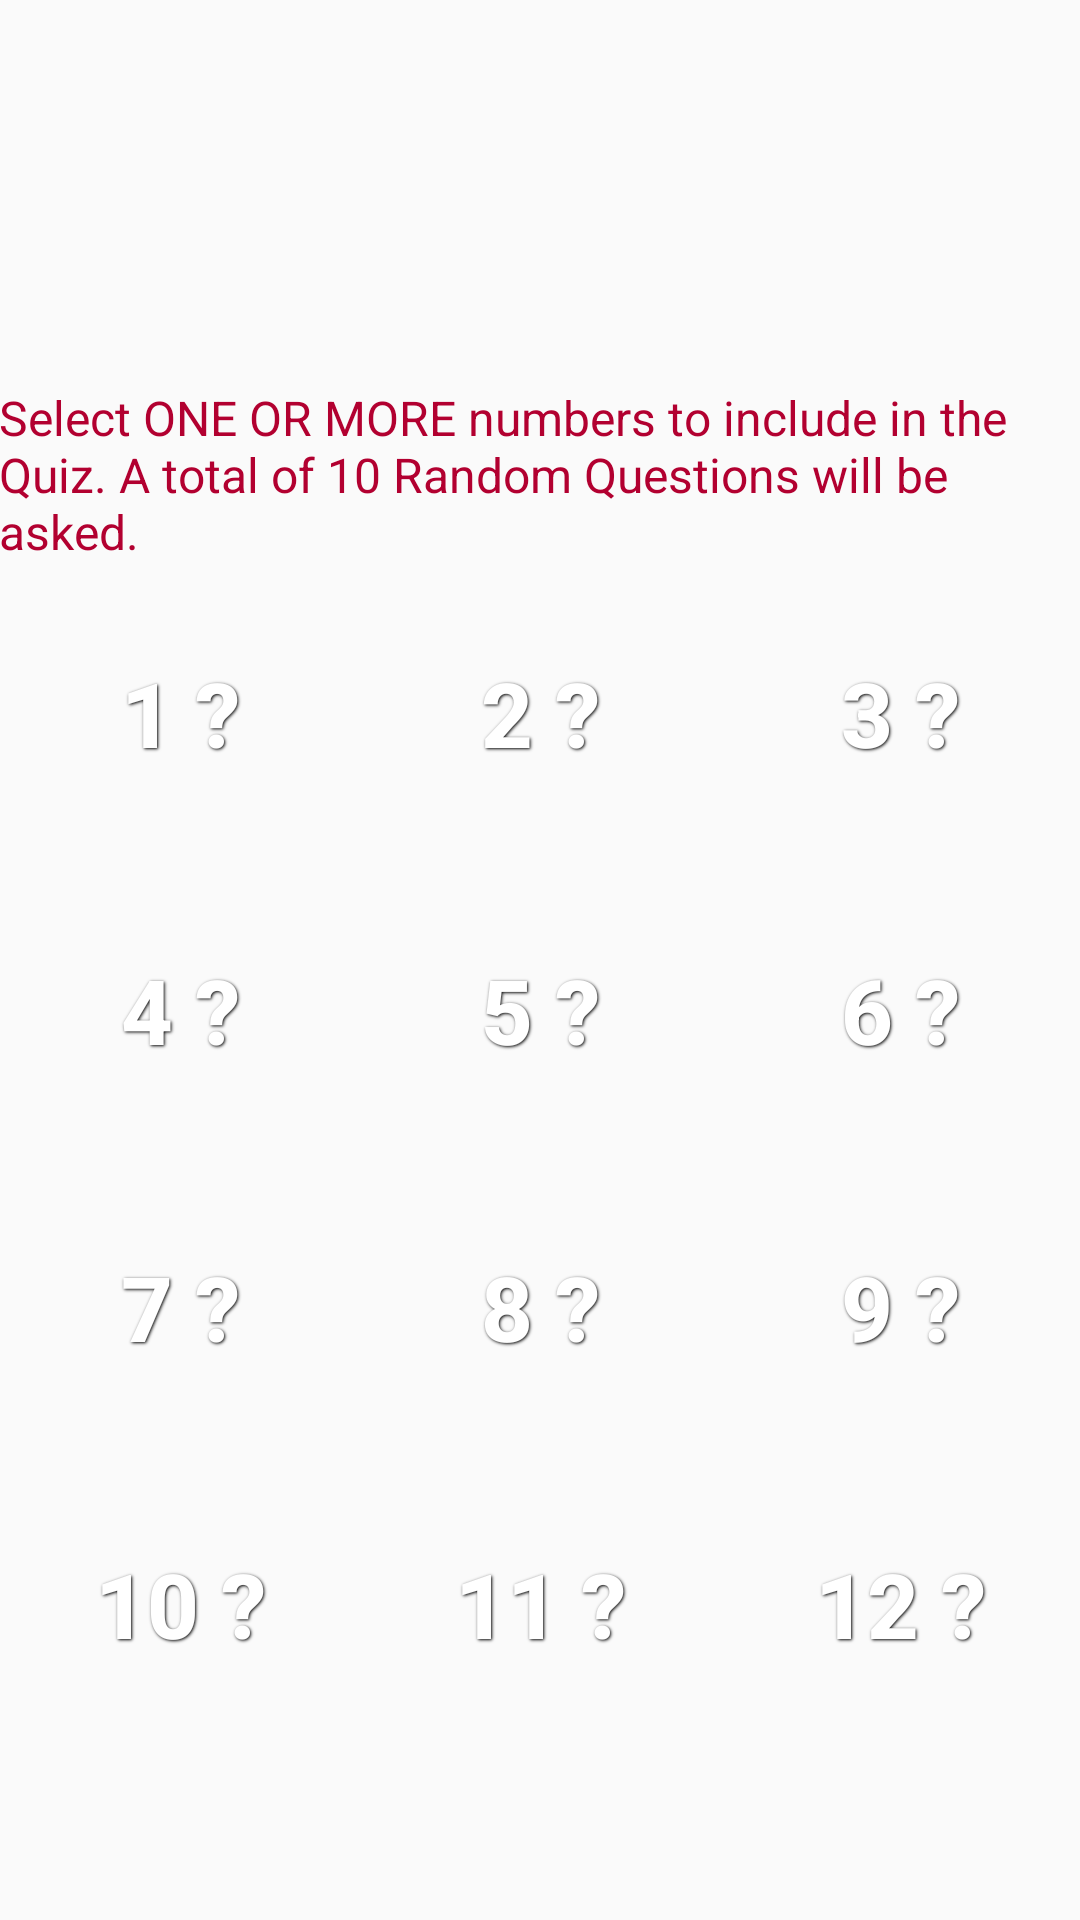

Here is an Android app screen rendered from its layout file. Give the layout XML and the strings, colors and styles it references.
<!-- AndroidManifest.xml: application theme AppTheme.LargeFont -->
<!-- res/layout/quiz_select_numbers_screen.xml -->
<?xml version="1.0" encoding="utf-8"?>

<LinearLayout xmlns:android="http://schemas.android.com/apk/res/android"
    android:layout_width="match_parent"
    android:layout_height="match_parent"
    android:orientation="vertical"
     android:paddingBottom="?attr/actionBarSize"
    android:paddingTop="?attr/actionBarSize" >

    <TextView
        android:id="@+id/quiz_welcome_message"
        android:layout_width="wrap_content"
        android:layout_height="0dp"
        android:layout_weight="2"
        android:gravity="left|bottom"
        android:text="@string/quiz_welcome_message"
        style="@style/AppTheme.InstructionText" />

    <LinearLayout
        android:id="@+id/learn_options_container"
        android:layout_width="match_parent"
        android:layout_height="0dp"
        android:layout_weight="6"
        android:orientation="vertical" >

        <LinearLayout
            android:layout_width="match_parent"
            android:layout_height="0dp"
            android:layout_weight="1"
            android:orientation="horizontal" >

            <ToggleButton
                android:id="@+id/number_1"
                style="@style/ButtonText"
                android:background="@drawable/my_toggle_button"
                
                android:layout_width="0dp"
                android:layout_weight="1"
                android:textOn="@string/number_1"
                android:textOff="@string/number_1_off"
                 />

            <ToggleButton
                android:id="@+id/number_2"
                style="@style/ButtonText"
                android:background="@drawable/my_toggle_button"
                android:layout_width="0dp"
                android:layout_weight="1"
                android:onClick="userChoice"
                android:textOn="@string/number_2"
                android:textOff="@string/number_2_off" />

            <ToggleButton
                android:id="@+id/number_3"
                style="@style/ButtonText"
                android:background="@drawable/my_toggle_button"
                android:layout_width="0dp"
                android:layout_weight="1"
                android:onClick="userChoice"
                android:textOn="@string/number_3"
                android:textOff="@string/number_3_off" />
        </LinearLayout>

        <LinearLayout
            android:layout_width="match_parent"
            android:layout_height="0dp"
            android:layout_weight="1"
            android:orientation="horizontal" >

            <ToggleButton
                android:id="@+id/number_4"
                style="@style/ButtonText"
                android:background="@drawable/my_toggle_button"
                android:layout_width="0dp"
                android:layout_weight="1"
                android:onClick="userChoice"
                android:textOn="@string/number_4"
                android:textOff="@string/number_4_off" />

            <ToggleButton
                android:id="@+id/number_5"
                style="@style/ButtonText"
                android:background="@drawable/my_toggle_button"
                android:layout_width="0dp"
                android:layout_weight="1"
                android:onClick="userChoice"
                android:textOn="@string/number_5" 
                android:textOff="@string/number_5_off"/>

            <ToggleButton
                android:id="@+id/number_6"
                style="@style/ButtonText"
                android:background="@drawable/my_toggle_button"
                android:layout_width="0dp"
                android:layout_weight="1"
                android:onClick="userChoice"
                android:textOn="@string/number_6" 
                android:textOff="@string/number_6_off"/>

            </LinearLayout >

            <LinearLayout
                android:layout_width="match_parent"
                android:layout_height="0dp"
                android:layout_weight="1"
                android:orientation="horizontal" >

                <ToggleButton
                    android:id="@+id/number_7"
                    style="@style/ButtonText"
                    android:background="@drawable/my_toggle_button"
                    android:layout_width="0dp"
                    android:layout_weight="1"
                    android:onClick="userChoice"
                    android:textOn="@string/number_7" 
                    android:textOff="@string/number_7_off"/>

                <ToggleButton
                    android:id="@+id/number_8"
                    style="@style/ButtonText"
                    android:background="@drawable/my_toggle_button"
                	android:layout_width="0dp"
                    android:layout_weight="1"
                    android:onClick="userChoice"
                    android:textOn="@string/number_8"
                    android:textOff="@string/number_8_off" />

                <ToggleButton
                    android:id="@+id/number_9"
                    style="@style/ButtonText"
                    android:background="@drawable/my_toggle_button"
                	android:layout_width="0dp"
                    android:layout_weight="1"
                    android:onClick="userChoice"
                    android:textOn="@string/number_9" 
                    android:textOff="@string/number_9_off"/>
            </LinearLayout>

            <LinearLayout
                android:layout_width="match_parent"
                android:layout_height="0dp"
                android:layout_weight="1"
                android:orientation="horizontal" >

                <ToggleButton
                    android:id="@+id/number_10"
                    style="@style/ButtonText"
                    android:background="@drawable/my_toggle_button"
                	android:layout_width="0dp"
                    android:layout_weight="1"
                    android:onClick="userChoice"
                    android:textOn="@string/number_10" 
                    android:textOff="@string/number_10_off"/>

                <ToggleButton
                    android:id="@+id/number_11"
                    style="@style/ButtonText"
                    android:background="@drawable/my_toggle_button"
                	android:layout_width="0dp"
                    android:layout_weight="1"
                    android:onClick="userChoice"
                    android:textOn="@string/number_11" 
                    android:textOff="@string/number_11_off"/>

                <ToggleButton
                    android:id="@+id/number_12"
                    style="@style/ButtonText"
                    android:background="@drawable/my_toggle_button"
                	android:layout_width="0dp"
                    android:layout_weight="1"
                    android:onClick="userChoice"
                    android:textOn="@string/number_12" 
                    android:textOff="@string/number_12_off"/>
            </LinearLayout>
        </LinearLayout>

    </LinearLayout>
<!-- resources referenced by this layout -->
<resources>
  <!-- drawable my_toggle_button (drawable-mdpi) -->
  <selector xmlns:android="http://schemas.android.com/apk/res/android">
      <item android:state_checked="false" android:drawable="@drawable/btn_blue"  />
      <item android:state_checked="true" android:drawable="@drawable/btn_green"  />
  </selector>
  <string name="number_1">1 x</string>
  <string name="number_10">10 x</string>
  <string name="number_10_off">10 ?</string>
  <string name="number_11">11 x</string>
  <string name="number_11_off">11 ?</string>
  <string name="number_12">12 x</string>
  <string name="number_12_off">12 ?</string>
  <string name="number_1_off">1 ?</string>
  <string name="number_2">2 x</string>
  <string name="number_2_off">2 ?</string>
  <string name="number_3">3 x</string>
  <string name="number_3_off">3 ?</string>
  <string name="number_4">4 x</string>
  <string name="number_4_off">4 ?</string>
  <string name="number_5">5 x</string>
  <string name="number_5_off">5 ?</string>
  <string name="number_6">6 x</string>
  <string name="number_6_off">6 ?</string>
  <string name="number_7">7 x</string>
  <string name="number_7_off">7 ?</string>
  <string name="number_8">8 x</string>
  <string name="number_8_off">8 ?</string>
  <string name="number_9">9 x</string>
  <string name="number_9_off">9 ?</string>
  <string name="quiz_welcome_message">Select ONE OR MORE numbers to include in the Quiz. A total of 10 Random Questions will be asked.</string>
  <style name="AppTheme.InstructionText">
          <item name="android:textSize">16sp</item>
          <item name="android:textColor">@color/correct_answer_color</item>
          <item name="android:padding">@dimen/activity_horizontal_margin</item>
  
          
      </style>
  <style name="ButtonText">
          <item name="android:layout_height">match_parent</item>
          <item name="android:textColor">#ffffff</item>
          <item name="android:gravity">center</item>
          <item name="android:layout_margin">3dp</item>
          <item name="android:textSize">30dp</item>
          <item name="android:textStyle">bold</item>
          <item name="android:shadowColor">#000000</item>
          <item name="android:shadowDx">1</item>
          <item name="android:shadowDy">1</item>
          <item name="android:shadowRadius">2</item>
      </style>
  <style name="AppTheme.LargeFont">
          <item name="android:textSize">30sp</item>
          
          <item name="actionBarStyle">@style/MyActionBar</item>
          
      </style>
  <color name="correct_answer_color">#B20030</color>
  <style name="MyActionBar" parent="@style/Widget.AppCompat.ActionBar">
          <item name="android:background">@drawable/btn_blue</item>
  
          
          <item name="background">@drawable/btn_blue</item>
      </style>
</resources>
